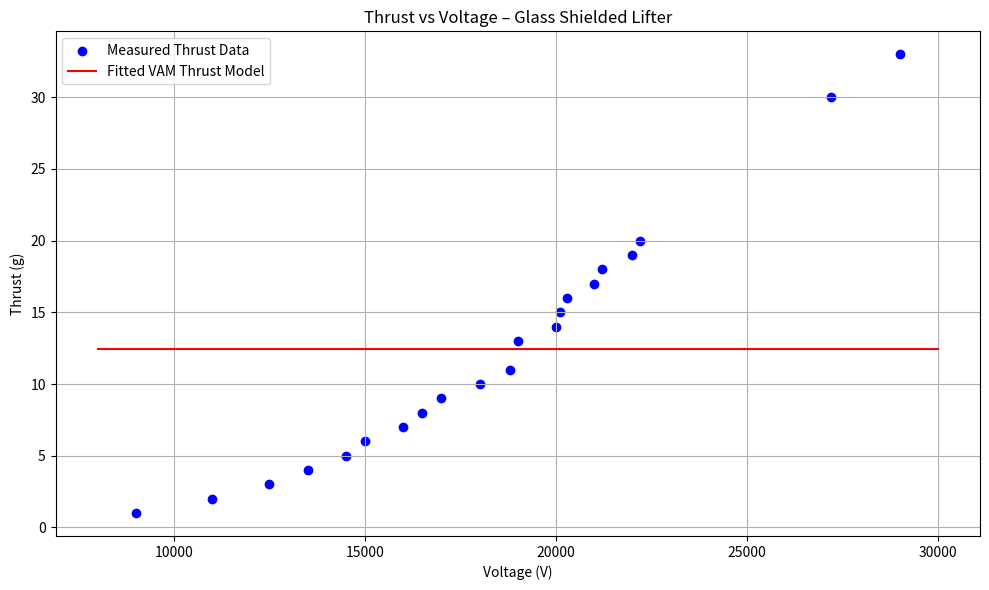
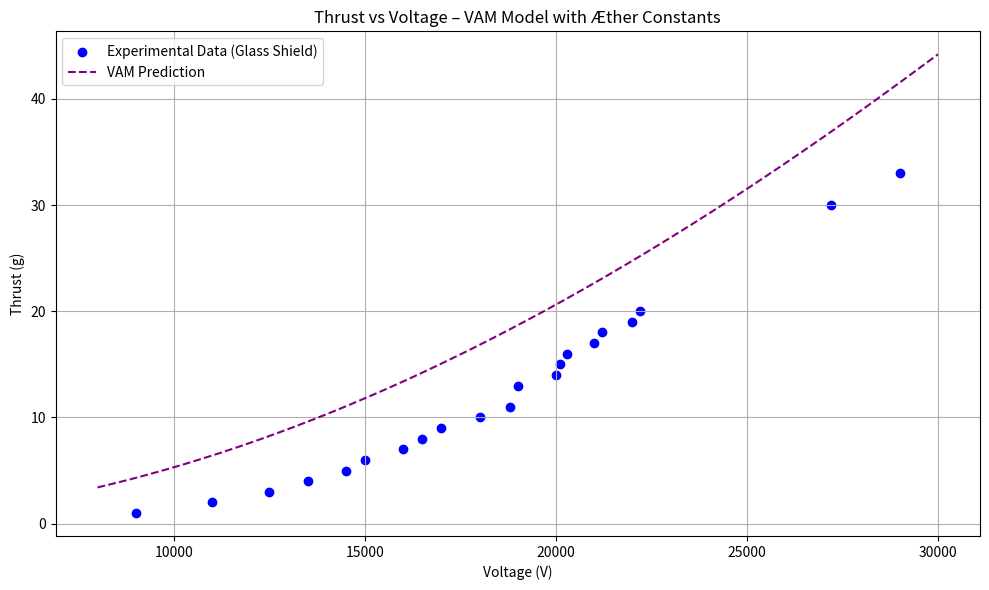

These figures' Python source, in order:
# Re-import required modules after reset
import numpy as np
import matplotlib.pyplot as plt
from scipy.optimize import curve_fit

# Experimental data (from glass shield section)
voltage_kV = np.array([
    9, 11, 12.5, 13.5, 14.5, 15, 16, 16.5, 17, 18,
    18.8, 19, 20, 20.1, 20.3, 21, 21.2, 22, 22.2, 27.2, 29
])
voltage = voltage_kV * 1000  # convert to volts

thrust_g = np.array([
    1, 2, 3, 4, 5, 6, 7, 8, 9, 10,
    11, 13, 14, 15, 16, 17, 18, 19, 20, 30, 33
])

# Define a nonlinear function for fitting
def thrust_model(V, a, b, c, V0):
    return a * V**2 / (1 + np.exp(-b * (V - V0))) + c

# Initial guess for parameters
initial_guess = [1e-9, 0.001, 0, 18000]

# Curve fitting
params, covariance = curve_fit(thrust_model, voltage, thrust_g, p0=initial_guess)
a, b, c, V0 = params

# Generate fit line
V_fit = np.linspace(8000, 30000, 300)
T_fit = thrust_model(V_fit, *params)

# Plotting
plt.figure(figsize=(10, 6))
plt.scatter(voltage, thrust_g, color='blue', label='Measured Thrust Data')
plt.plot(V_fit, T_fit, color='red', label='Fitted VAM Thrust Model')
plt.xlabel('Voltage (V)')
plt.ylabel('Thrust (g)')
plt.title('Thrust vs Voltage – Glass Shielded Lifter')
plt.legend()
plt.grid(True)
plt.tight_layout()


# Re-import modules after code execution reset


# Constants
rho_ae = 7.0e-7  # kg/m^3, Æther density
C_e = 1.09384563e6  # m/s, vortex core tangential velocity
r = 1e-3  # m, radius of vortex shell (1 mm)
area = np.pi * r**2  # m^2
T_max = rho_ae * area * C_e**2  # maximum thrust in Newtons

# Convert to grams (1 N ≈ 101.97 g)
T_max_g = T_max * 101.97

# Experimental voltage data (glass shielded)
voltage_glass_kV = np.array([
    9, 11, 12.5, 13.5, 14.5, 15, 16, 16.5, 17, 18,
    18.8, 19, 20, 20.1, 20.3, 21, 21.2, 22, 22.2, 27.2, 29
])
voltage_glass = voltage_glass_kV * 1000  # V
thrust_glass_g = np.array([
    1, 2, 3, 4, 5, 6, 7, 8, 9, 10,
    11, 13, 14, 15, 16, 17, 18, 19, 20, 30, 33
])

# VAM sigmoid thrust model
def vam_thrust(V, T_max_g, lam):
    return T_max_g * (1 - np.exp(-lam * V**2))

# Choose λ to fit shape (empirically tuned)
lambda_vam = 2e-10

# Generate VAM curve
V_sim = np.linspace(8000, 30000, 500)
T_sim = vam_thrust(V_sim, T_max_g, lambda_vam)

# Plotting
plt.figure(figsize=(10, 6))
plt.scatter(voltage_glass, thrust_glass_g, color='blue', label='Experimental Data (Glass Shield)')
plt.plot(V_sim, T_sim, color='purple', linestyle='--', label='VAM Prediction')
plt.xlabel('Voltage (V)')
plt.ylabel('Thrust (g)')
plt.title('Thrust vs Voltage – VAM Model with Æther Constants')
plt.legend()
plt.grid(True)
plt.tight_layout()
plt.show()

print(T_max_g)  # Report the max theoretical thrust limit in grams
